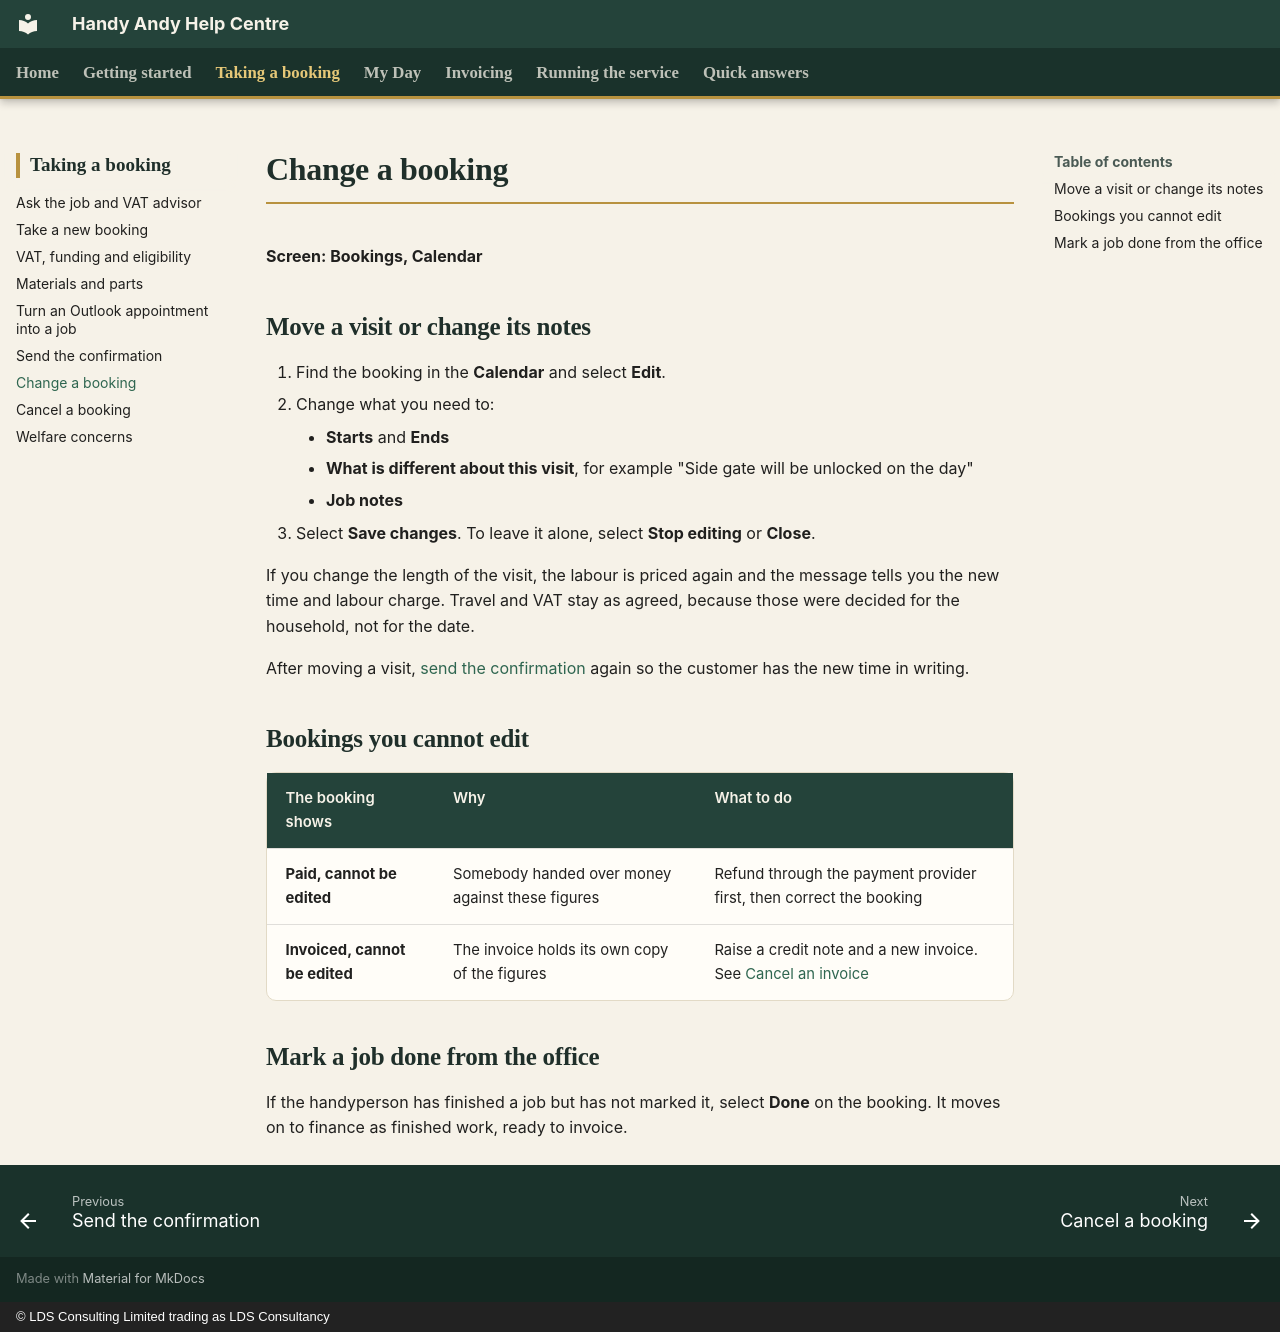

repository: CFLLDS/handyandy-help · page: bookings/change-a-booking/index.html · generator: mkdocs · copyright: © LDS Consulting Limited trading as LDS Consultancy

# Change a booking

**Screen: Bookings, Calendar**

## Move a visit or change its notes

1. Find the booking in the **Calendar** and select **Edit**.
2. Change what you need to:
    - **Starts** and **Ends**
    - **What is different about this visit**, for example "Side gate will be unlocked on the day"
    - **Job notes**
3. Select **Save changes**. To leave it alone, select **Stop editing** or **Close**.

If you change the length of the visit, the labour is priced again and the message tells you the new time and labour charge. Travel and VAT stay as agreed, because those were decided for the household, not for the date.

After moving a visit, [send the confirmation](confirmation.md) again so the customer has the new time in writing.

## Bookings you cannot edit

| The booking shows | Why | What to do |
|---|---|---|
| **Paid, cannot be edited** | Somebody handed over money against these figures | Refund through the payment provider first, then correct the booking |
| **Invoiced, cannot be edited** | The invoice holds its own copy of the figures | Raise a credit note and a new invoice. See [Cancel an invoice](../invoicing/credit-notes.md) |

## Mark a job done from the office

If the handyperson has finished a job but has not marked it, select **Done** on the booking. It moves on to finance as finished work, ready to invoice.
